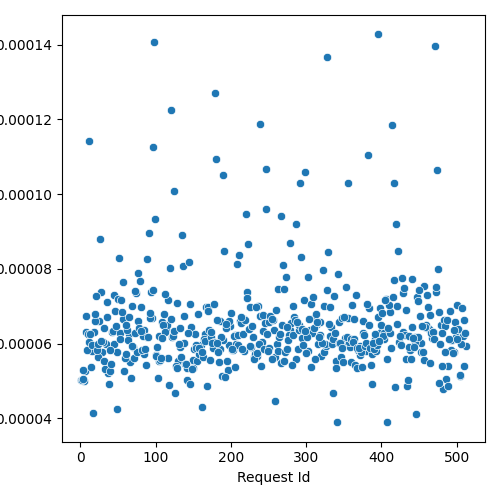

Source data for this figure (header and first rows):
Request Id, prefill_time_execution_plus_preemption_n…
5, 5.0071243441069246e-05
6, 5.254551143084294e-05
11, 6.0464433065375094e-05
4, 5.306158742767243e-05
15, 5.796482671442492e-05
1, 5.0135331436980095e-05
2, 5.030163921711069e-05
7, 6.297895751108269e-05
9, 5.816179034573762e-05
16, 5.953768877863048e-05
8, 6.75001327995897e-05
25, 6.60342430428756e-05
14, 5.382225631796482e-05
27, 7.383038757965936e-05
12, 0.0001142
17, 4.145632402997966e-05
10, 6.256592312168719e-05
3, 5.0623582508369305e-05
29, 5.7846122230249686e-05
34, 5.984122074598532e-05
20, 6.598162331418247e-05
18, 6.306696698094907e-05
13, 6.260623725653342e-05
21, 7.27670046512844e-05
37, 5.208673424062258e-05
26, 8.806498638689217e-05
23, 5.652495792503249e-05
22, 5.821800025531402e-05
35, 7.115353701130037e-05
33, 5.3314949507943785e-05
32, 6.412760281366197e-05
46, 6.863702809921385e-05
38, 4.921151006792394e-05
42, 6.319691984403846e-05
45, 5.980640773257566e-05
43, 6.345567308929346e-05
44, 7.293611922786127e-05
30, 6.03298271503246e-05
36, 6.70732178058826e-05
31, 5.541594306966192e-05
48, 4.2485044418992977e-05
19, 6.788563991607558e-05
58, 5.273396835039254e-05
49, 5.777554584324519e-05
24, 5.992175874032289e-05
53, 6.274584771872156e-05
40, 5.257314024089287e-05
28, 6.0822987633184e-05
39, 5.836365625793407e-05
50, 7.205078790522399e-05
57, 6.665598762584099e-05
41, 5.465001960934154e-05
64, 6.265188513061964e-05
47, 6.459890788387896e-05
68, 7.002105225890707e-05
52, 6.126839532492091e-05
65, 6.718677429281765e-05
66, 5.4938547082178545e-05
55, 6.839349721427398e-05
59, 5.624891824050959e-05
... 452 more rows
